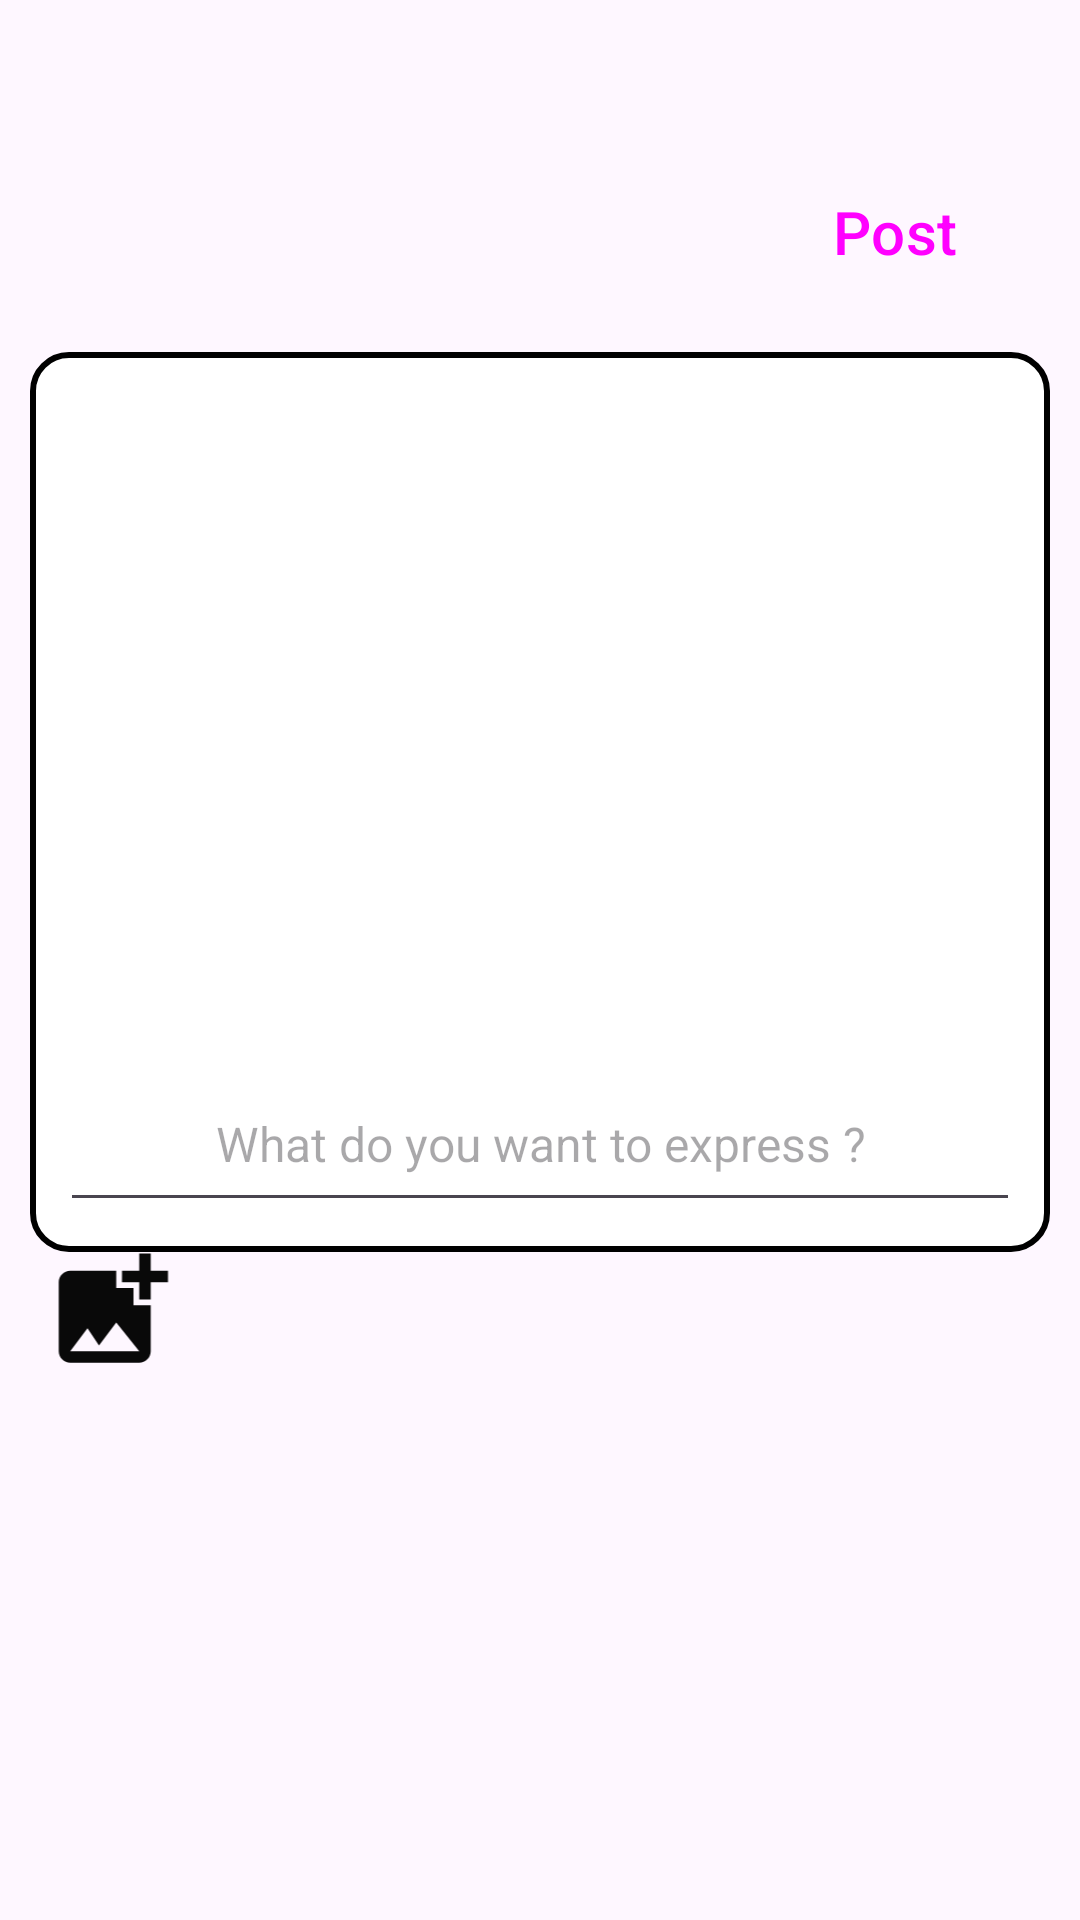

This screen was rendered from an Android layout file. Write that file and the resources it references.
<!-- AndroidManifest.xml: application theme Theme.Pseudo -->
<!-- res/layout/fragment_create_post.xml -->
<?xml version="1.0" encoding="utf-8"?>
<androidx.constraintlayout.widget.ConstraintLayout xmlns:android="http://schemas.android.com/apk/res/android"
    xmlns:app="http://schemas.android.com/apk/res-auto"
    xmlns:tools="http://schemas.android.com/tools"
    android:layout_width="match_parent"
    android:layout_height="match_parent"
    android:background="@drawable/back2"
    tools:context=".screens.CreatePostFragment">

    <LinearLayout
        android:id="@+id/linearLayout"
        android:layout_width="match_parent"
        android:layout_height="300dp"
        android:layout_marginStart="10dp"
        android:layout_marginEnd="10dp"
        android:layout_marginBottom="10dp"
        android:background="@drawable/post_shape"
        android:gravity="bottom"
        app:layout_constraintBottom_toBottomOf="parent"
        app:layout_constraintEnd_toEndOf="parent"
        app:layout_constraintHorizontal_bias="1.0"
        app:layout_constraintStart_toStartOf="parent"
        app:layout_constraintTop_toTopOf="parent"
        app:layout_constraintVertical_bias="0.356">

        <EditText
            android:id="@+id/Post_ET_Text"
            android:layout_width="match_parent"
            android:layout_height="wrap_content"
            android:layout_marginStart="10dp"
            android:layout_marginTop="10dp"
            android:layout_marginEnd="10dp"
            android:ems="10"
            android:gravity="center"
            android:hint="What do you want to express ?"
            android:inputType="textMultiLine"
            android:maxHeight="600dp"
            android:maxLength="700"
            android:minHeight="55dp"
            android:paddingStart="10dp"
            android:paddingEnd="10dp"
            android:textSize="16sp" />
    </LinearLayout>

    <Button
        android:id="@+id/Post_Btn_Post"
        style="@style/Widget.Material3.Button.ElevatedButton.Icon"
        android:layout_width="wrap_content"
        android:layout_height="wrap_content"
        android:backgroundTint="#9AD3D8"
        android:text="Post"
        android:textSize="20sp"
        app:layout_constraintBottom_toBottomOf="parent"
        app:layout_constraintEnd_toEndOf="parent"
        app:layout_constraintHorizontal_bias="0.95"
        app:layout_constraintStart_toStartOf="parent"
        app:layout_constraintTop_toTopOf="parent"
        app:layout_constraintVertical_bias="0.09"
        tools:textStyle="bold" />

    <ImageView
        android:id="@+id/imageView4"
        android:layout_width="47dp"
        android:layout_height="46dp"
        android:src="@drawable/baseline_add_photo_alternate_24"
        app:layout_constraintBottom_toBottomOf="parent"
        app:layout_constraintEnd_toEndOf="parent"
        app:layout_constraintHorizontal_bias="0.043"
        app:layout_constraintStart_toStartOf="parent"
        app:layout_constraintTop_toTopOf="parent"
        app:layout_constraintVertical_bias="0.697" />


</androidx.constraintlayout.widget.ConstraintLayout>
<!-- resources referenced by this layout -->
<resources>
  <!-- drawable baseline_add_photo_alternate_24 (drawable) -->
  <vector android:autoMirrored="true" android:height="24dp"
      android:tint="#090909" android:viewportHeight="24"
      android:viewportWidth="24" android:width="24dp" xmlns:android="http://schemas.android.com/apk/res/android">
      <path android:fillColor="@android:color/white" android:pathData="M19,7v2.99s-1.99,0.01 -2,0L17,7h-3s0.01,-1.99 0,-2h3L17,2h2v3h3v2h-3zM16,11L16,8h-3L13,5L5,5c-1.1,0 -2,0.9 -2,2v12c0,1.1 0.9,2 2,2h12c1.1,0 2,-0.9 2,-2v-8h-3zM5,19l3,-4 2,3 3,-4 4,5L5,19z"/>
  </vector>
  <!-- drawable post_shape (drawable) -->
  <?xml version="1.0" encoding="utf-8"?>
  <shape xmlns:android="http://schemas.android.com/apk/res/android"
      android:shape="rectangle">
      <corners android:radius="12dp"/>
  
      <solid android:color="@color/white"/>
      <stroke android:color="@color/black"
          android:width="2dp"/>
  
  </shape>
  <style name="Theme.Pseudo" parent="Base.Theme.Pseudo" />
  <color name="white">#FFFFFFFF</color>
  <color name="black">#FF000000</color>
  <style name="Base.Theme.Pseudo" parent="Theme.Material3.DayNight.NoActionBar">
          
          
      </style>
</resources>
